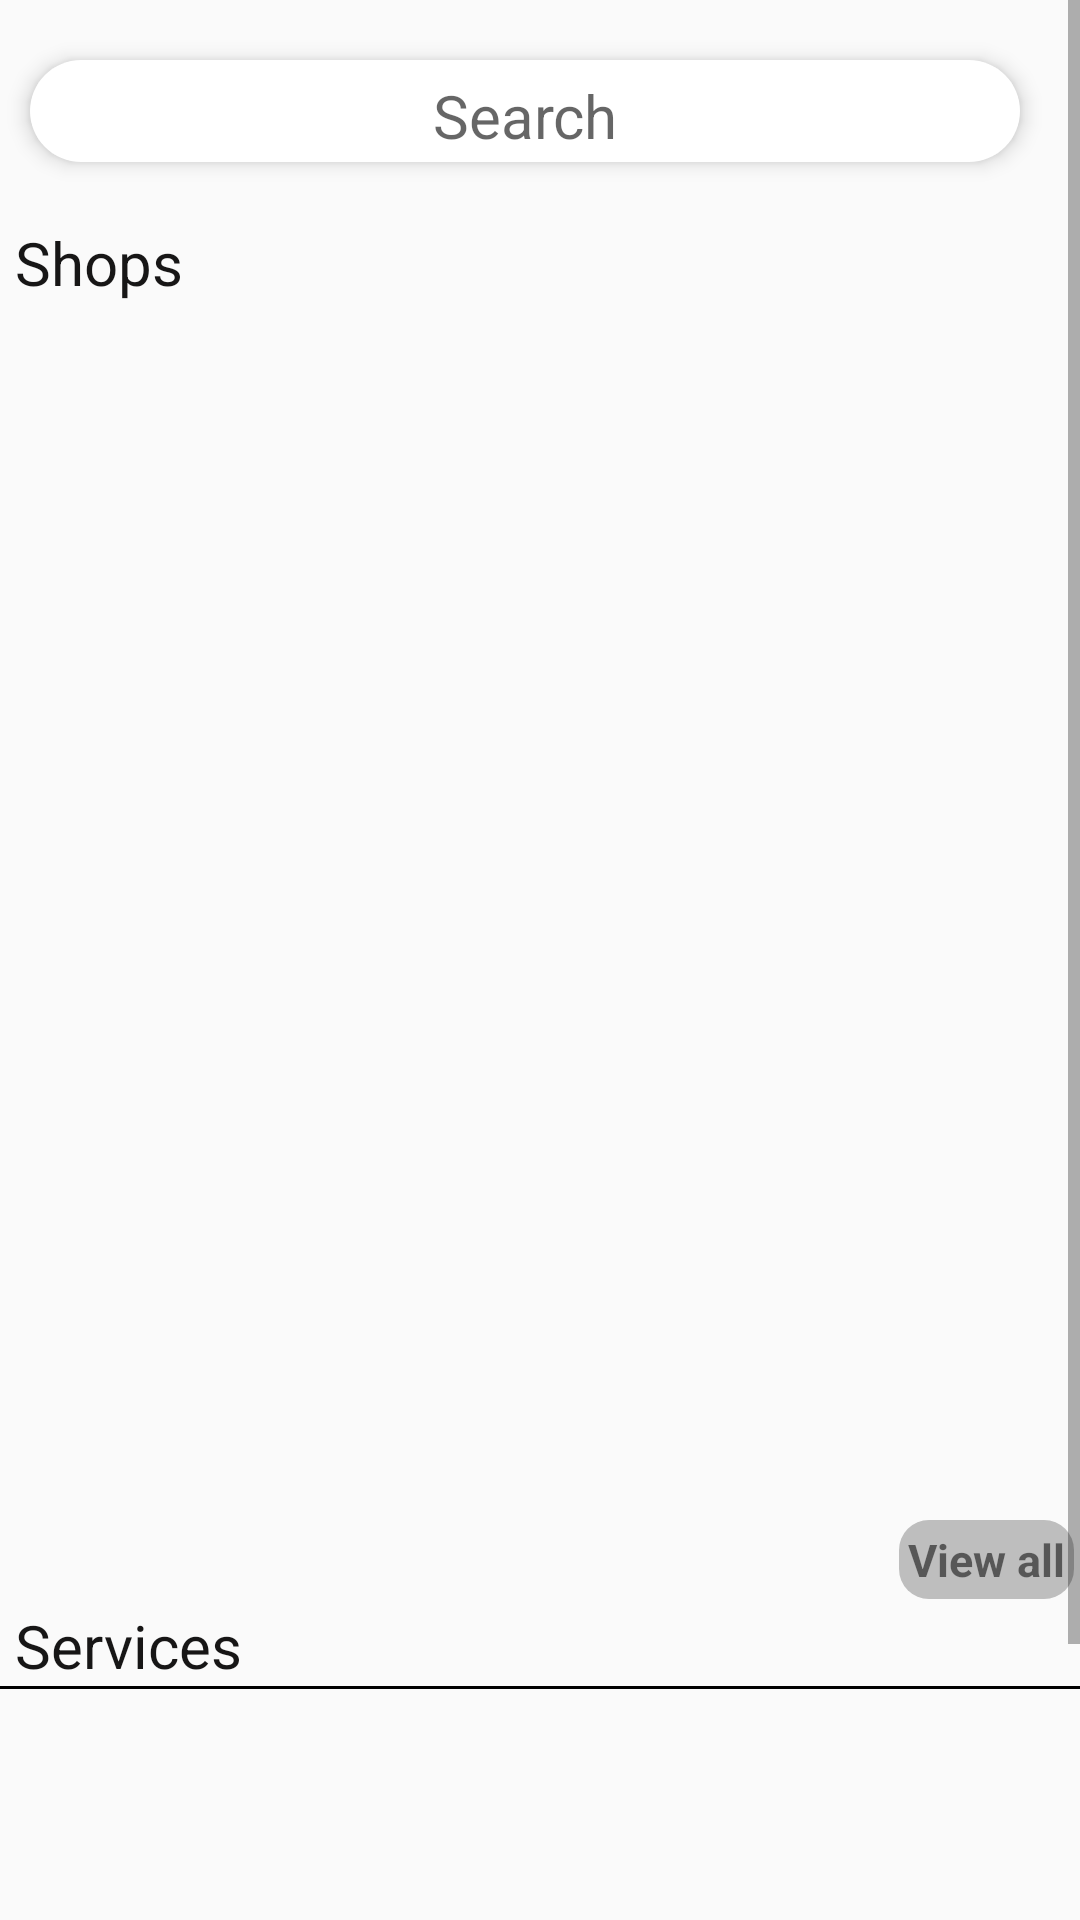

Write the Android layout XML for this screen, with the resource values it uses.
<!-- AndroidManifest.xml: activity theme AppTheme.NoActionBar -->
<!-- res/layout/fragment_home.xml -->
<?xml version="1.0" encoding="utf-8"?>

<ScrollView xmlns:android="http://schemas.android.com/apk/res/android"
    xmlns:app="http://schemas.android.com/apk/res-auto"
    xmlns:tools="http://schemas.android.com/tools"
    android:layout_width="match_parent"
    android:layout_height="match_parent"
    tools:context=".ui.home.HomeFragment">
    <RelativeLayout
        android:layout_width="match_parent"
        android:layout_height="match_parent">

        <EditText
            android:id="@+id/search_edit_text"
            android:layout_width="330dp"
            android:layout_height="wrap_content"
            android:layout_alignParentStart="true"
            android:layout_marginStart="10dp"
            android:layout_marginLeft="10dp"
            android:layout_marginTop="20dp"
            android:background="@drawable/search_bar"
            android:elevation="4dp"
            android:hint="Search"
            android:paddingTop="5dp"
            android:paddingBottom="2dp"
            android:textAlignment="center"
            android:textSize="20sp"></EditText>


        <ImageView
            android:id="@+id/search_items"
            android:layout_width="40dp"
            android:layout_height="40dp"
            android:layout_marginStart="6dp"
            android:layout_marginTop="18dp"
            android:layout_marginRight="10dp"
            android:layout_toRightOf="@+id/search_edit_text"
            android:src="@drawable/search"></ImageView>







        <TextView
            android:id="@+id/line"
            android:layout_width="match_parent"
            android:layout_height="wrap_content"
            android:layout_below="@+id/search_edit_text"
            android:text="Shops"
            android:textSize="20sp"
            android:layout_marginTop="20dp"
            android:layout_marginLeft="5dp"
            android:textColor="#171616"

                    ></TextView>


        <androidx.recyclerview.widget.RecyclerView
            android:id="@+id/service_r2_view"
            android:layout_width="match_parent"
            android:layout_height="405.5dp"
            android:layout_below="@+id/line"
            android:layout_marginLeft="6.5dp"
            android:layout_marginRight="2.5dp"
            android:fontFamily="sans-serif-black"
            android:paddingTop="0dp"

            ></androidx.recyclerview.widget.RecyclerView>
        <TextView
            android:id="@+id/view_all"
            android:layout_width="wrap_content"
            android:layout_height="wrap_content"
            android:layout_alignParentEnd="true"
            android:layout_below="@+id/service_r2_view"
            android:text="View all"
            android:textSize="15sp"
            android:layout_marginRight="2dp"
            android:padding="3dp"
            android:background="@drawable/view_all"
            android:textStyle="bold"
            ></TextView>
            <TextView
                android:id="@+id/services_text"
                android:layout_width="match_parent"
                android:layout_height="wrap_content"
                android:text="Services"
                android:layout_below="@+id/view_all"
                android:layout_marginLeft="5dp"
                android:textSize="20sp"
                android:textColor="#171616"
                android:layout_marginTop="2dp">


                ></TextView>
        <TextView
            android:id="@+id/line_1"
            android:layout_width="match_parent"
            android:layout_height="1dp"
            android:layout_below="@+id/services_text"
            android:background="@android:color/black"
            ></TextView>


    <androidx.recyclerview.widget.RecyclerView
        android:id="@+id/service_r1_view"
        android:layout_width="match_parent"
        android:layout_height="150dp"
        android:layout_below="@+id/services_text"
        android:padding="11dp"

        android:layout_marginTop="5dp"></androidx.recyclerview.widget.RecyclerView>
        <TextView
            android:id="@+id/another_line"
            android:layout_width="match_parent"
            android:layout_height="2dp"
            android:layout_below="@+id/service_r1_view"
            android:background="@android:color/black"

            ></TextView>
    <TextView
        android:id="@+id/view_all_1"
        android:layout_width="wrap_content"
        android:layout_height="wrap_content"
        android:layout_alignParentEnd="true"
        android:layout_below="@+id/another_line"
        android:text="View all"
        android:textSize="15sp"
        android:layout_marginRight="2dp"
        android:textStyle="bold"
        android:padding="3dp"
        android:background="@drawable/view_all"
        android:layout_marginTop="2dp"
        ></TextView>


    </RelativeLayout>

</ScrollView>
<!-- resources referenced by this layout -->
<resources>
  <!-- drawable search_bar (drawable) -->
  <?xml version="1.0" encoding="utf-8"?>
  
  <shape xmlns:android="http://schemas.android.com/apk/res/android">
      <corners android:radius="25dp"></corners>
      <solid android:color="@android:color/white"></solid>
  
  </shape>
  <!-- drawable view_all (drawable) -->
  <?xml version="1.0" encoding="utf-8"?>
  
  <shape
      xmlns:android="http://schemas.android.com/apk/res/android">
  <corners android:radius="10dp"
      ></corners>
      <solid android:color="@android:color/secondary_text_light_nodisable"></solid>
      <stroke android:color="@color/black_overlay"></stroke>
  
  </shape>
  <style name="AppTheme.NoActionBar">
          <item name="windowActionBar">false</item>
          <item name="windowNoTitle">true</item>
      </style>
  <color name="black_overlay">#66000000</color>
</resources>
